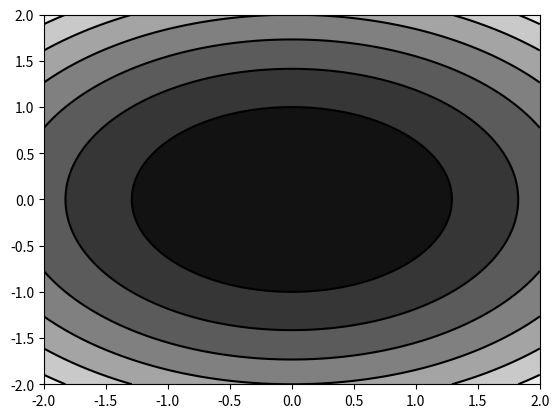

Write the Python code that produced this figure.
import matplotlib.pyplot as plt
import numpy as np

def f(x, y):
    return 3 * x ** 2 + 5 * y ** 2


x_grid = np.linspace(-2, 2, 100) 
y_grid = np.linspace(-2, 2, 100)
# Create two ndarrays xx, yy containing x and y coordinates
xx, yy = np.meshgrid(x_grid, y_grid)
zz = f(xx, yy)
# Draw contour graph with 6 levels using gray colormap
#   (white=high, black=low)
plt.contourf(xx,
             yy,
             zz,
             6,
             cmap="gray")
# Add black lines to highlight contours levels
plt.contour(xx,
            yy,
            zz,
            6,
            colors = "black",
            linewidth = .5)
plt.show()
